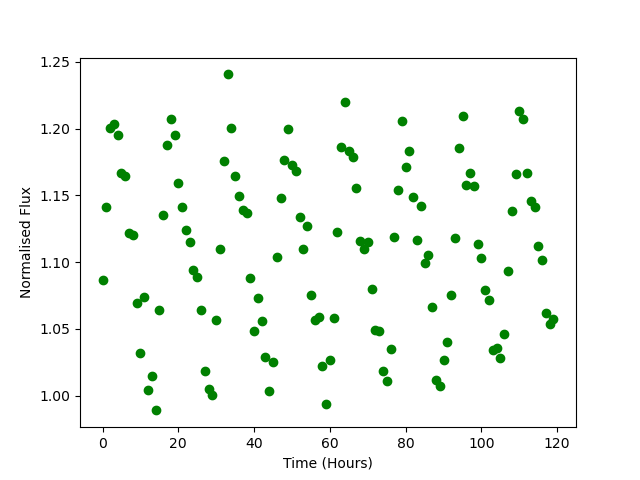

The file beside this chart, header and first rows:
Time, Flux
0.0, 1.087
1.0, 1.141
2.0, 1.201
3.0, 1.203
4.0, 1.195
5.0, 1.167
6.0, 1.164
7.0, 1.121
8.0, 1.12
9.0, 1.069
10.0, 1.032
11.0, 1.074
12.0, 1.004
13.0, 1.015
14.0, 0.9888
15.0, 1.064
16.0, 1.135
17.0, 1.188
18.0, 1.207
19.0, 1.195
20.0, 1.159
21.0, 1.141
22.0, 1.124
23.0, 1.115
24.0, 1.094
25.0, 1.088
26.0, 1.064
27.0, 1.018
28.0, 1.005
29.0, 1
30.0, 1.057
31.0, 1.11
32.0, 1.175
33.0, 1.241
34.0, 1.2
35.0, 1.165
36.0, 1.149
37.0, 1.139
38.0, 1.137
39.0, 1.088
40.0, 1.048
41.0, 1.073
42.0, 1.056
43.0, 1.029
44.0, 1.004
45.0, 1.025
46.0, 1.104
47.0, 1.148
48.0, 1.176
49.0, 1.2
50.0, 1.172
51.0, 1.168
52.0, 1.134
53.0, 1.11
54.0, 1.127
55.0, 1.076
56.0, 1.057
57.0, 1.059
58.0, 1.022
59.0, 0.9935
... 60 more rows
